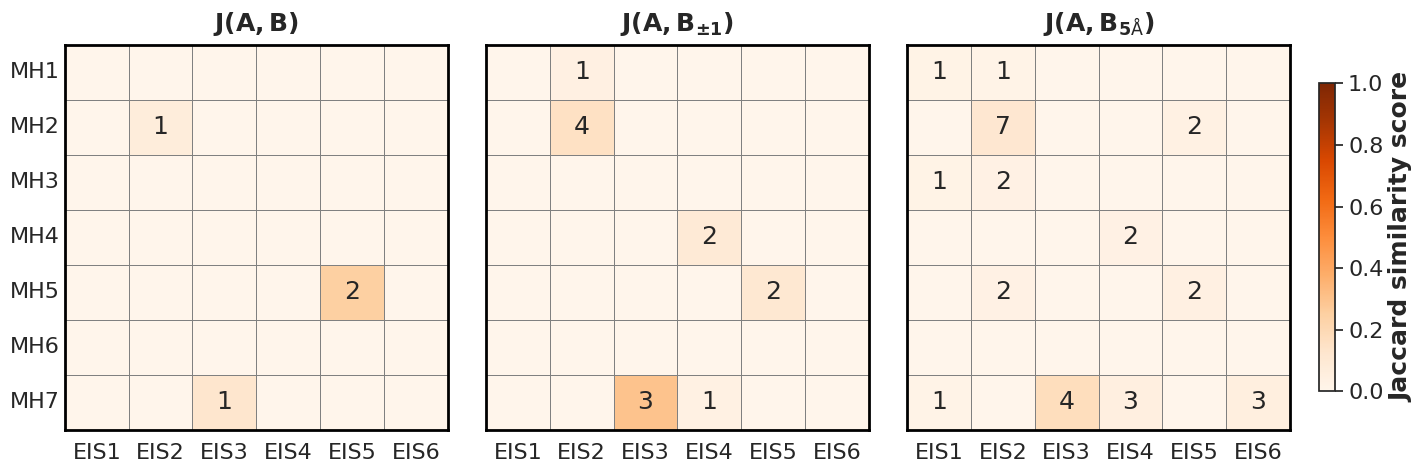
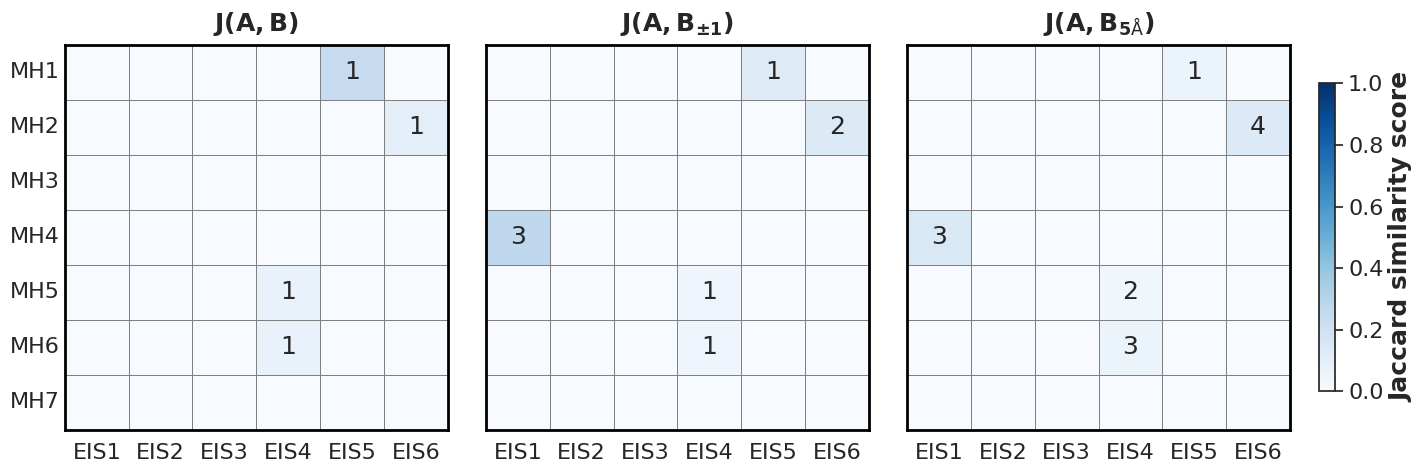
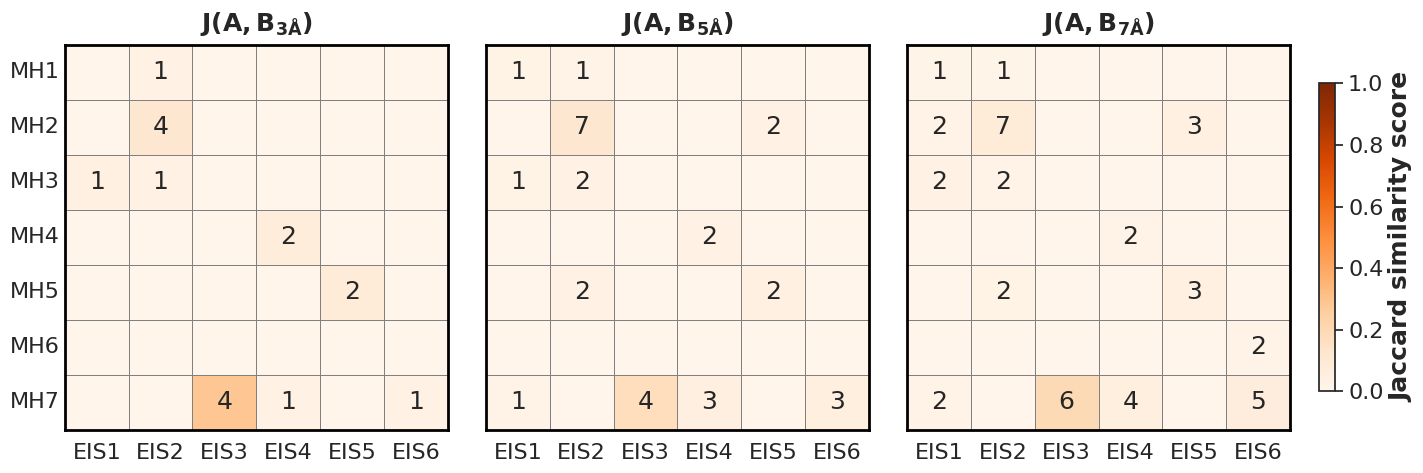
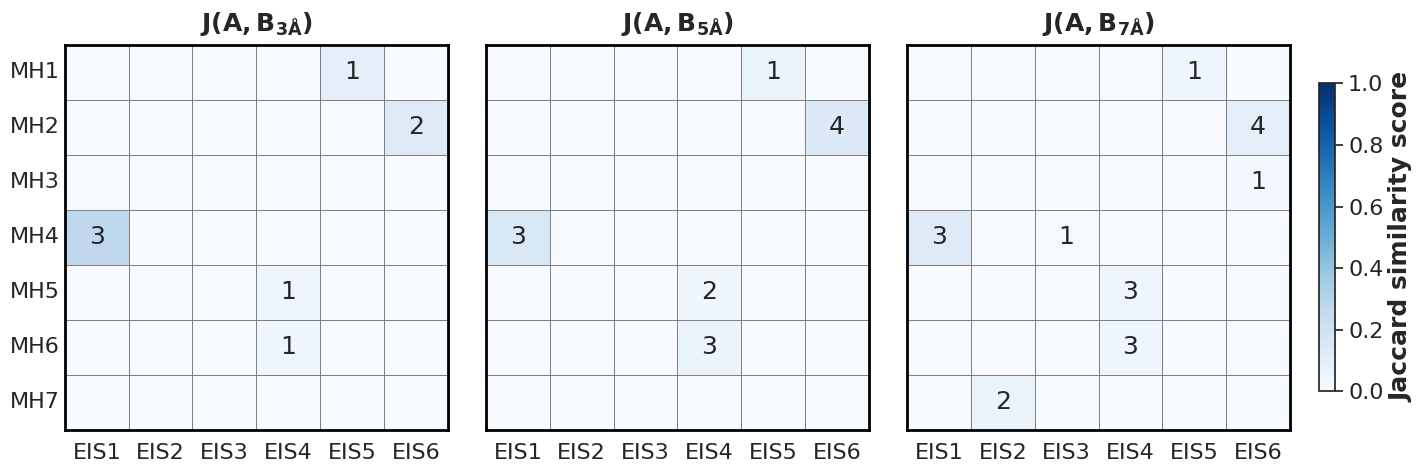

The script that saved these images, in order:
import numpy as np
import matplotlib.pyplot as plt
import seaborn as sns
import matplotlib as mpl

# =========================
# 1. Style and font settings
# =========================
sns.set(style="white")

plt.rcParams.update({
    'font.family': 'Arial',
    'font.size': 18,
    'axes.labelsize': 18,
    'axes.titlesize': 20,
    'axes.titleweight': 'bold',
    'axes.labelweight': 'bold',
    'xtick.labelsize': 16,
    'ytick.labelsize': 16,
})

plt.rcParams['mathtext.fontset'] = 'custom'
plt.rcParams['mathtext.rm'] = 'Arial'
plt.rcParams['mathtext.it'] = 'Arial:italic'

# =========================
# 2. Define labels and data
# =========================
mh_labels_ppi = ["MH1", "MH2", "MH3", "MH4", "MH5", "MH6", "MH7"]
g_labels = ["EIS1", "EIS2", "EIS3", "EIS4", "EIS5", "EIS6"]

mh_labels_pdi = ["MH1", "MH2", "MH3", "MH4", "MH5", "MH6", "MH7"]
d_labels = ["EIS1", "EIS2", "EIS3", "EIS4", "EIS5", "EIS6"]

datasets_ppi = [
    {'title': r'$\mathbf{J(A,B)}$', 'data': [("MH2","EIS2",0.071,1),("MH5","EIS5",0.250,2),("MH7","EIS3",0.125,1)], 'mh_labels': mh_labels_ppi, 'cluster_labels': g_labels, 'cmap': 'Oranges'},
    {'title': r'$\mathbf{J(A,B_{\pm1})}$', 'data': [("MH1","EIS2",0.040,1),("MH2","EIS2",0.154,4),("MH4","EIS4",0.091,2),("MH5","EIS5",0.111,2),("MH7","EIS3",0.300,3),("MH7","EIS4",0.037,1)], 'mh_labels': mh_labels_ppi, 'cluster_labels': g_labels, 'cmap': 'Oranges'},
    {'title': r'$\mathbf{J(A,B_{5\mathrm{\AA}})}$', 'data': [("MH1","EIS1",0.021,1),("MH1","EIS2",0.016,1),("MH2","EIS2",0.117,7),("MH2","EIS5",0.038,2),("MH3","EIS1",0.021,1),("MH3","EIS2",0.033,2),("MH4","EIS4",0.033,2),("MH5","EIS2",0.032,2),("MH5","EIS5",0.040,2),("MH7","EIS1",0.019,1),("MH7","EIS3",0.174,4),("MH7","EIS4",0.047,3),("MH7","EIS6",0.052,3)], 'mh_labels': mh_labels_ppi, 'cluster_labels': g_labels, 'cmap': 'Oranges'}
]

datasets_pdi = [
    {'title': r'$\mathbf{J(A,B)}$', 'data': [("MH1","EIS5",0.250,1),("MH2","EIS6",0.100,1),("MH5","EIS4",0.071,1),("MH6","EIS4",0.071,1)], 'mh_labels': mh_labels_pdi, 'cluster_labels': d_labels, 'cmap': 'Blues'},
    {'title': r'$\mathbf{J(A,B_{\pm1})}$', 'data': [("MH1","EIS5",0.125,1),("MH2","EIS6",0.133,2),("MH4","EIS1",0.273,3),("MH5","EIS4",0.045,1),("MH6","EIS4",0.045,1)], 'mh_labels': mh_labels_pdi, 'cluster_labels': d_labels, 'cmap': 'Blues'},
    {'title': r'$\mathbf{J(A,B_{5\mathrm{\AA}})}$', 'data': [("MH4","EIS1",0.150,3),("MH5","EIS4",0.040,2),("MH6","EIS4",0.061,3),("MH1","EIS5",0.059,1),("MH2","EIS6",0.138,4)], 'mh_labels': mh_labels_pdi, 'cluster_labels': d_labels, 'cmap': 'Blues'}
]

ppi_spatial_datasets = [
    ("3Å", [("MH1","EIS2",0.031,1),("MH2","EIS2",0.121,4),("MH3","EIS1",0.045,1),("MH3","EIS2",0.031,1),("MH4","EIS4",0.071,2),("MH5","EIS5",0.083,2),("MH7","EIS3",0.286,4),("MH7","EIS4",0.030,1),("MH7","EIS6",0.033,1)]),
    ("5Å", [("MH1","EIS1",0.021,1),("MH1","EIS2",0.016,1),("MH2","EIS2",0.117,7),("MH2","EIS5",0.038,2),("MH3","EIS1",0.021,1),("MH3","EIS2",0.033,2),("MH4","EIS4",0.033,2),("MH5","EIS2",0.032,2),("MH5","EIS5",0.040,2),("MH7","EIS1",0.019,1),("MH7","EIS3",0.174,4),("MH7","EIS4",0.047,3),("MH7","EIS6",0.052,3)]),
    ("7Å", [("MH1","EIS1",0.014,1),("MH2","EIS1",0.027,2),("MH3","EIS1",0.029,2),("MH7","EIS1",0.027,2),("MH1","EIS2",0.012,1),("MH2","EIS2",0.084,7),("MH3","EIS2",0.024,2),("MH5","EIS2",0.023,2),("MH7","EIS3",0.194,6),("MH4","EIS4",0.027,2),("MH7","EIS4",0.051,4),("MH2","EIS5",0.042,3),("MH5","EIS5",0.043,3),("MH6","EIS6",0.025,2),("MH7","EIS6",0.063,5)])
]

pdi_spatial_datasets = [
    ("3Å", [("MH4","EIS1",0.273,3),("MH5","EIS4",0.036,1),("MH6","EIS4",0.036,1),("MH1","EIS5",0.091,1),("MH2","EIS6",0.125,2)]),
    ("5Å", [("MH4","EIS1",0.150,3),("MH5","EIS4",0.040,2),("MH6","EIS4",0.061,3),("MH1","EIS5",0.059,1),("MH2","EIS6",0.138,4)]),
    ("7Å", [("MH4","EIS1",0.125,3),("MH7","EIS2",0.059,2),("MH4","EIS3",0.019,1),("MH5","EIS4",0.045,3),("MH6","EIS4",0.045,3),("MH1","EIS5",0.045,1),("MH2","EIS6",0.098,4),("MH3","EIS6",0.025,1)])
]

# ============================================================
# Core plotting function: left MH labels + shared colorbar on the right
# ============================================================
def plot_combined_heatmaps(datasets, filename, cmap_name, is_spatial=False):
    """
    datasets: list of dict or list of (cutoff, data) tuples
    filename: output file name
    cmap_name: 'Oranges' or 'Blues'
    is_spatial: True for spatial cutoff plots
    """
    fig, axes = plt.subplots(1, 3, figsize=(18, 5))

    # Get uniform labels
    if is_spatial:
        mh_labels = mh_labels_ppi if 'EIS' in filename else mh_labels_pdi
        cluster_labels = g_labels if 'EIS' in filename else d_labels
    else:
        mh_labels = datasets[0]['mh_labels']
        cluster_labels = datasets[0]['cluster_labels']

    for idx, item in enumerate(datasets):
        ax = axes[idx]

        # Parse data
        if is_spatial:
            cutoff, data = item
            title = rf'$\mathbf{{J(A,B_{{{cutoff}}})}}$'
        else:
            data = item['data']
            title = item['title']

        # Build matrix
        J = np.zeros((len(mh_labels), len(cluster_labels)))
        counts = np.zeros_like(J)
        for entry in data:
            mh, cl, val, c = entry
            i = mh_labels.index(mh)
            j = cluster_labels.index(cl)
            J[i, j] = val
            counts[i, j] = c

        # Build annotations
        annot = np.empty_like(J).astype(object)
        for i in range(J.shape[0]):
            for j in range(J.shape[1]):
                annot[i, j] = f"{int(counts[i, j])}" if J[i, j] > 0 else ""

        # Draw heatmap
        sns.heatmap(
            J, annot=annot, fmt="", cmap=cmap_name,
            vmin=0, vmax=1, linewidths=0.5, linecolor='gray',
            cbar=False, ax=ax
        )

        # Thicken subplot borders
        for spine in ax.spines.values():
            spine.set_visible(True)
            spine.set_linewidth(2.0)
            spine.set_edgecolor('black')

        ax.set_title(title, fontsize=18, pad=10, fontweight='bold')
        ax.set_xticklabels(cluster_labels, rotation=0, ha='center')

        # Only the first subplot retains left y-axis labels; others hidden
        if idx == 0:
            ax.set_yticklabels(mh_labels, rotation=0, fontsize=16)
            ax.tick_params(axis='y', length=0)
        else:
            ax.set_yticklabels([])
            ax.tick_params(axis='y', length=0)

    # ---- Layout adjustments ----
    # left=0.06: reserve space for left MH labels
    # right=0.88: reserve space for right colorbar
    # wspace=0.10: compact subplot spacing
    plt.subplots_adjust(left=0.06, right=0.88, wspace=0.10)

    # ---- Shared colorbar (placed on the far right) ----
    norm = mpl.colors.Normalize(vmin=0, vmax=1)
    sm = mpl.cm.ScalarMappable(norm=norm, cmap=cmap_name)
    sm.set_array([])

    cbar = fig.colorbar(
        sm, ax=axes.ravel().tolist(),
        label='Jaccard similarity score',
        orientation='vertical',
        pad=0.02,
        shrink=0.8
    )
    cbar.ax.tick_params(labelsize=16)

    plt.savefig(filename, dpi=300, bbox_inches='tight',
                format='tiff', pil_kwargs={'compression': 'tiff_lzw'})
    plt.close()
    print(f"Saved: {filename}")

# ============================================================
# Execute plotting
# ============================================================
print("Starting to generate all heatmaps...")

plot_combined_heatmaps(datasets_ppi, 'PPI_combined_heatmap.tif', 'Oranges')
plot_combined_heatmaps(datasets_pdi, 'PDI_combined_heatmap.tif', 'Blues')
plot_combined_heatmaps(ppi_spatial_datasets, 'PPI_spatial_cutoffs.tif', 'Oranges', is_spatial=True)
plot_combined_heatmaps(pdi_spatial_datasets, 'PDI_spatial_cutoffs.tif', 'Blues', is_spatial=True)

print("\nAll heatmaps successfully generated!")
